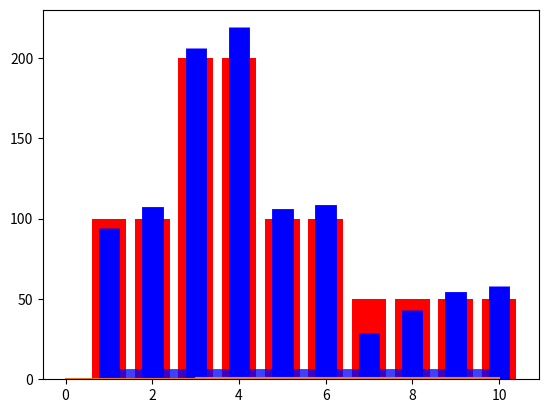

This chart was generated by the following Python code:
import random
import matplotlib.pyplot as plt
import numpy as np

x = [1,2,3,4,5,6,7,8,9,10]
fa = [0.1,0.2,0.4,0.6,0.7,0.8,
        0.85,0.9,0.95,1]
fr = [0.1,0.1,0.2,0.2,0.1,0.1,
        0.05,0.05,0.05,0.05]


def getFrecuency(arr):
    arr.sort()
    frecuencyCounter = [0] * ( arr[-1] + 1 )
    sizeOfArr = len(arr)
    for e in arr:
        frecuencyCounter[e] += 1/sizeOfArr
    return frecuencyCounter

def getFrecuencyAcum(arr):
    arr=getFrecuency(arr)
    frecuencyCounter = [0] * (len(arr))
    i=0
    while i < len(arr):
        k=0      
        while k<=i:
            frecuencyCounter[i] += arr[k]
            k+=1
        i+=1
    return frecuencyCounter
def adjustFrecuency(fa,n):
    i=0
    while i<len(fa):
        fa[i]=fa[i]*n
        i+=1
    return fa

valores = []
for i in range(1000):
    r = random.uniform(0,1)
    c = 0
    b = True
    while (b):
        if (r<=fa[c]):
            valores.append(x[c])
            b = False
        else:
            c += 1
adjustedFrecuency = adjustFrecuency(fr,1000)
plt.bar([1,2,3,4,5,6,7,8,9,10],adjustedFrecuency,color ='red')
plt.hist(valores,bins=len(valores),
edgecolor ='blue',linewidth = 15,
color = 'blue',
weights=np.zeros_like(valores)+1)
frecuenciasValores= getFrecuencyAcum(valores)
plt.show()
plt.step([1,2,3,4,5,6,7,8,9,10], fa)
plt.step([0,1,2,3,4,5,6,7,8,9,10], frecuenciasValores)
plt.show()